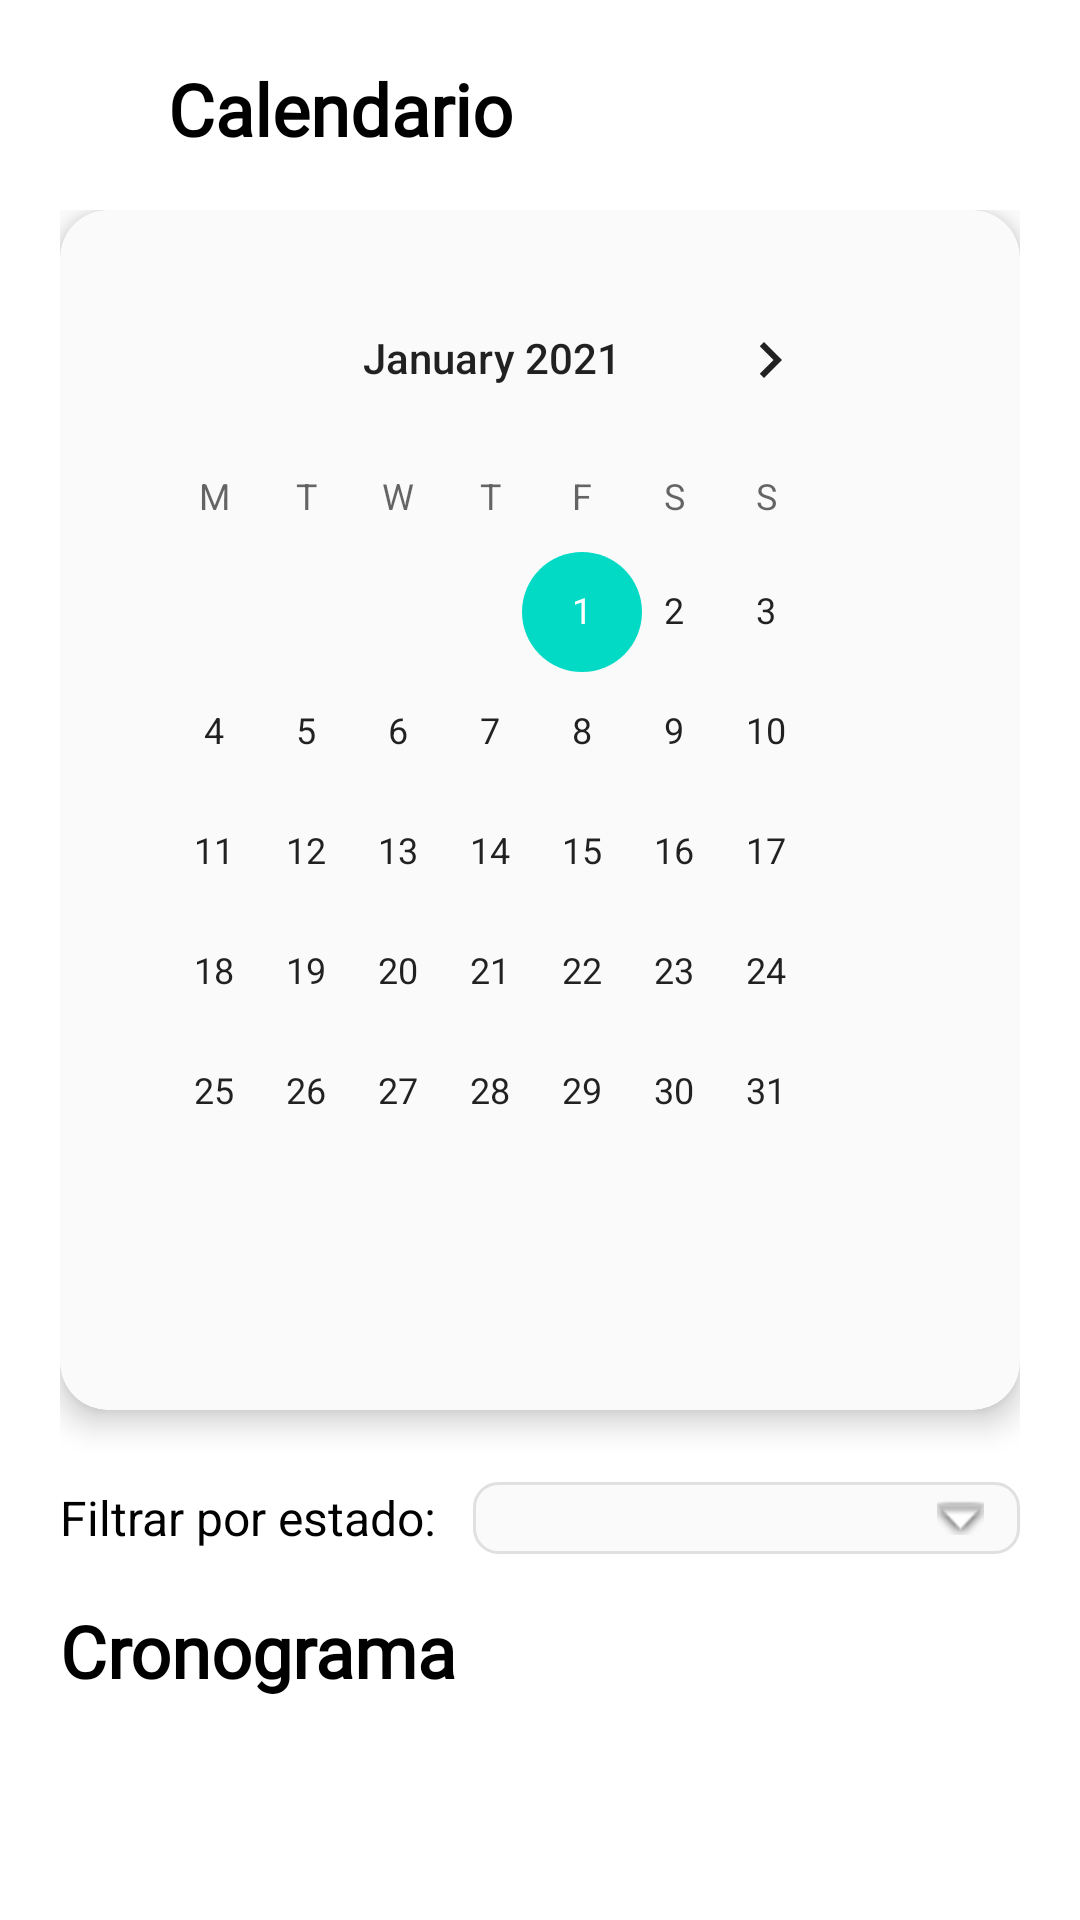

Produce the Android XML layout that renders to this screen, including the resource entries it uses.
<!-- AndroidManifest.xml: application theme Theme.APP_CAPSTONE -->
<!-- res/layout/content_calendars.xml -->
<?xml version="1.0" encoding="utf-8"?>
<FrameLayout xmlns:android="http://schemas.android.com/apk/res/android"
    xmlns:app="http://schemas.android.com/apk/res-auto"
    android:layout_width="match_parent"
    android:layout_height="match_parent"
    android:background="#FFFFFF">

    
    <LinearLayout
        android:layout_width="match_parent"
        android:layout_height="wrap_content"
        android:orientation="horizontal"
        android:paddingHorizontal="20dp"
        android:paddingTop="20dp"
        android:gravity="center_vertical">

        <ImageView
            android:id="@+id/btnBack"
            android:layout_width="24dp"
            android:layout_height="24dp"
            android:src="@drawable/ic_arrow_back"
            android:tint="#03DAC5"/>

        <TextView
            android:id="@+id/tvTitleCalendars"
            android:layout_width="wrap_content"
            android:layout_height="wrap_content"
            android:text="Calendario"
            android:textSize="24sp"
            android:textStyle="bold"
            android:fontFamily="@font/montserrat_extrabold"
            android:textColor="#000000"
            android:layout_marginStart="12dp" />
    </LinearLayout>

    <ScrollView
        android:layout_width="match_parent"
        android:layout_height="match_parent"
        android:layout_marginTop="70dp"
        android:paddingHorizontal="20dp"
        android:paddingBottom="20dp">

        <LinearLayout
            android:id="@+id/containerSchedule"
            android:layout_width="match_parent"
            android:layout_height="wrap_content"
            android:orientation="vertical">

            
            <androidx.cardview.widget.CardView
                android:layout_width="match_parent"
                android:layout_height="wrap_content"
                app:cardCornerRadius="16dp"
                app:cardElevation="6dp"
                android:layout_marginBottom="24dp"
                app:cardBackgroundColor="#FAFAFA">

                <CalendarView
                    android:id="@+id/calendarView"
                    android:layout_width="match_parent"
                    android:layout_height="400dp"
                    android:padding="16dp"
                    android:focusedMonthDateColor="#03DAC5"
                    android:unfocusedMonthDateColor="#9E9E9E"
                    android:weekSeparatorLineColor="@android:color/transparent"
                    android:selectedWeekBackgroundColor="#E3F2FD"
                    android:minDate="01/01/2021"
                    android:maxDate="31/12/2025"
                    android:firstDayOfWeek="2"
                    android:showWeekNumber="false" />
            </androidx.cardview.widget.CardView>

            
            <LinearLayout
                android:layout_width="match_parent"
                android:layout_height="wrap_content"
                android:orientation="horizontal"
                android:gravity="center_vertical"
                android:layout_marginBottom="16dp">

                <TextView
                    android:layout_width="wrap_content"
                    android:layout_height="wrap_content"
                    android:text="Filtrar por estado:"
                    android:textSize="16sp"
                    android:textColor="#000000"
                    android:layout_marginEnd="12dp" />

                <Spinner
                    android:id="@+id/spinnerEstadoFilter"
                    android:layout_width="0dp"
                    android:layout_height="wrap_content"
                    android:layout_weight="1"
                    android:background="@drawable/spinner_background"
                    android:padding="12dp" />
            </LinearLayout>

            <TextView
                android:id="@+id/tvTitleSchedule"
                android:layout_width="wrap_content"
                android:layout_height="wrap_content"
                android:text="Cronograma"
                android:textSize="24sp"
                android:textStyle="bold"
                android:fontFamily="@font/montserrat_extrabold"
                android:textColor="#000000"
                android:layout_marginBottom="16dp" />

        </LinearLayout>
    </ScrollView>
</FrameLayout>
<!-- resources referenced by this layout -->
<resources>
  <!-- drawable spinner_background (drawable) -->
  <?xml version="1.0" encoding="utf-8"?>
  <selector xmlns:android="http://schemas.android.com/apk/res/android">
      <item>
          <layer-list>
              
              <item>
                  <shape android:shape="rectangle">
                      <solid android:color="#FAFAFA" />
                      <corners android:radius="8dp" />
                      <stroke
                          android:width="1dp"
                          android:color="#E0E0E0" />
                  </shape>
              </item>
  
              
              <item android:right="12dp">
                  <bitmap
                      android:gravity="center_vertical|right"
                      android:src="@android:drawable/arrow_down_float" />
              </item>
          </layer-list>
      </item>
  </selector>
  <style name="Theme.APP_CAPSTONE" parent="Theme.MaterialComponents.DayNight.NoActionBar">
          
          <item name="colorPrimary">@color/colorPrimary</item>
          <item name="colorPrimaryVariant">@color/colorPrimaryDark</item>
          <item name="colorOnPrimary">@color/white</item>
          <item name="colorSecondary">@color/teal_200</item>
      </style>
  <color name="colorPrimary">#3F51B5</color>
  <color name="colorPrimaryDark">#303F9F</color>
  <color name="white">#FFFFFFFF</color>
  <color name="teal_200">#FF03DAC5</color>
</resources>
